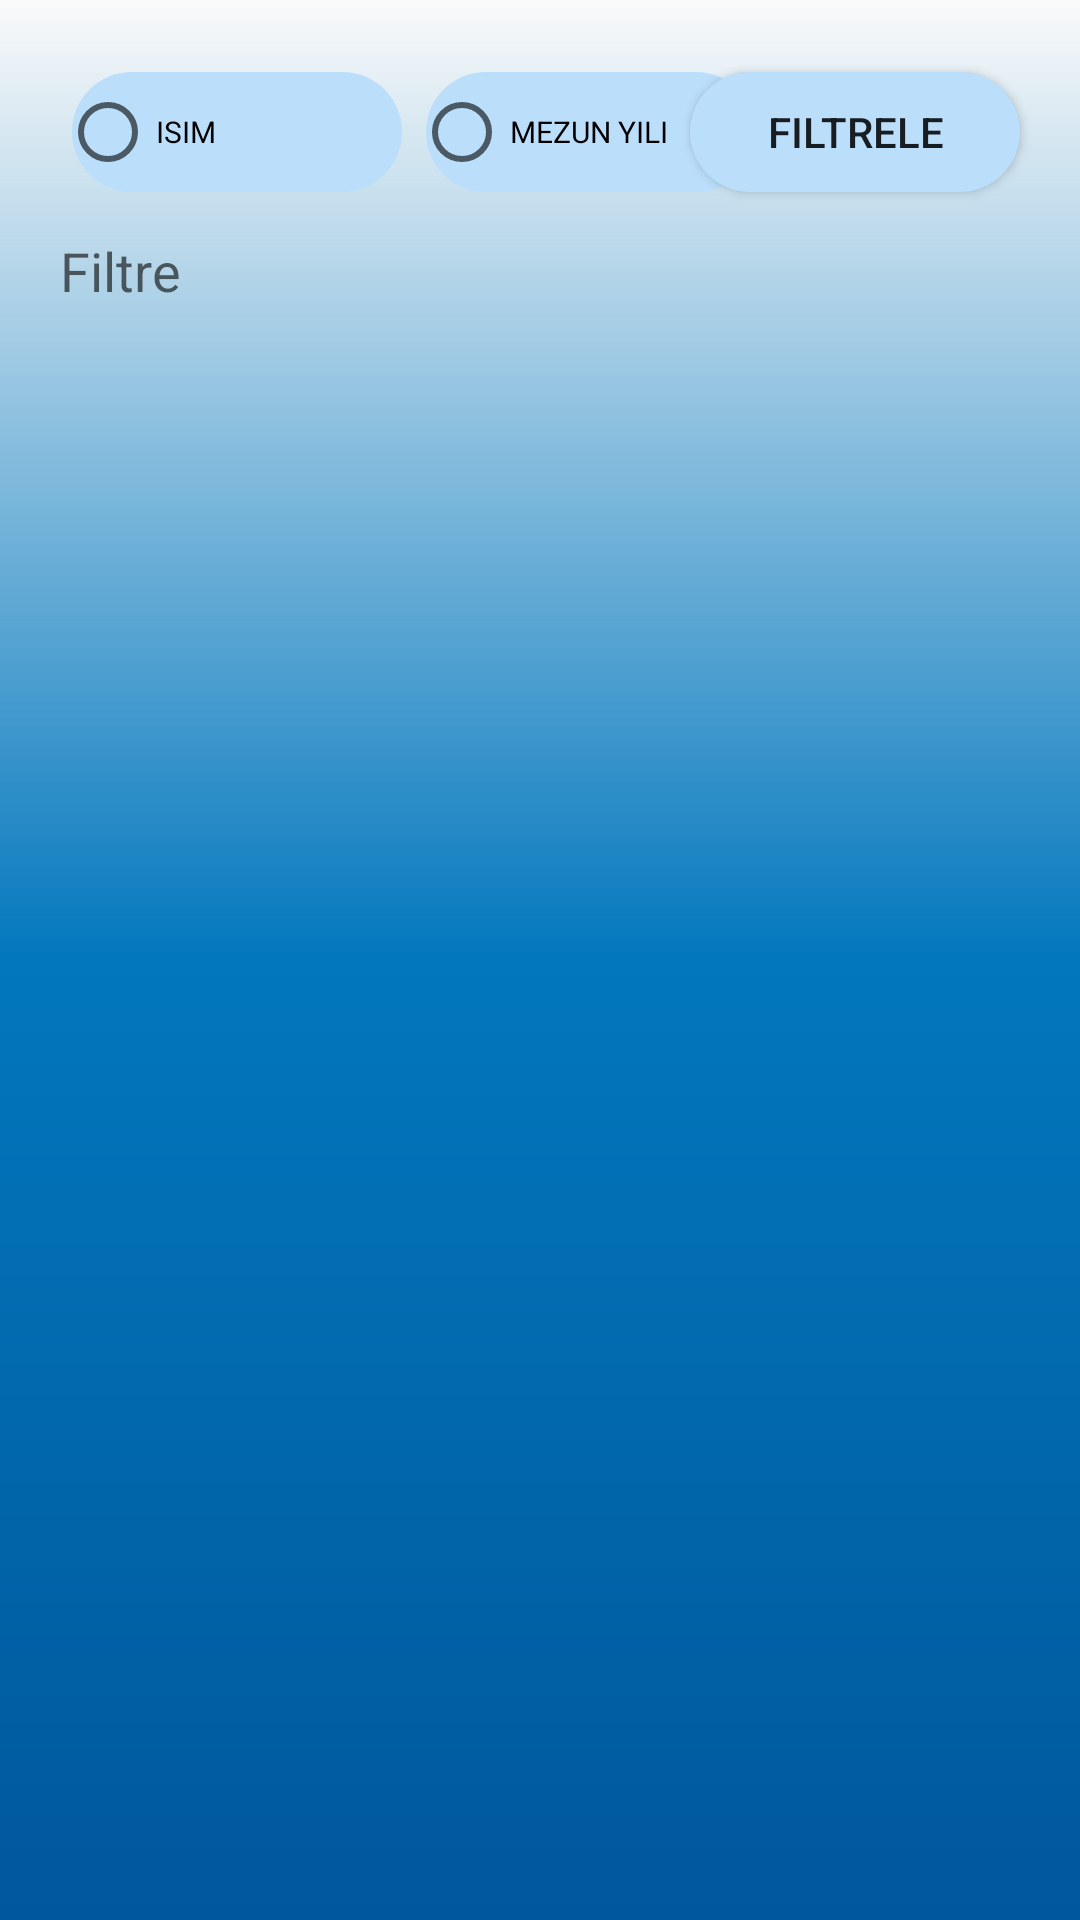

Android layout source for this screen:
<!-- AndroidManifest.xml: application theme Theme.GraduateApp -->
<!-- res/layout/activity_mezunlarekrani.xml -->
<?xml version="1.0" encoding="utf-8"?>
<androidx.constraintlayout.widget.ConstraintLayout xmlns:android="http://schemas.android.com/apk/res/android"
    xmlns:app="http://schemas.android.com/apk/res-auto"
    xmlns:tools="http://schemas.android.com/tools"
    android:layout_width="match_parent"
    android:layout_height="match_parent"
    android:background="@drawable/background">

    <androidx.recyclerview.widget.RecyclerView
        android:id="@+id/mezunEkraniRecyclerView"
        android:layout_width="match_parent"
        android:layout_height="match_parent"
        android:layout_marginTop="150dp" />

    <Button
        android:id="@+id/mezunFilterButton"
        android:layout_width="wrap_content"
        android:layout_height="wrap_content"
        android:layout_marginTop="20dp"
        android:layout_marginEnd="16dp"
        android:text="FILTRELE"
        android:background="@drawable/button"
        app:layout_constraintEnd_toEndOf="parent"
        app:layout_constraintTop_toTopOf="parent" />

    <RadioGroup
        android:id="@+id/radioGroup2"
        android:layout_width="wrap_content"
        android:layout_height="wrap_content"
        android:layout_marginStart="20dp"
        android:layout_marginTop="20dp"
        android:orientation="horizontal"
        app:layout_constraintStart_toStartOf="parent"
        app:layout_constraintTop_toTopOf="parent">

        <RadioButton
            android:id="@+id/isimFilterRadio"
            android:layout_width="match_parent"
            android:layout_height="wrap_content"
            android:background="@drawable/button"
            android:text="@string/filterIsim"
            android:textSize="10sp" />

        <RadioButton
            android:id="@+id/mezunFilterRadio"
            android:layout_width="match_parent"
            android:layout_height="wrap_content"
            android:background="@drawable/button"
            android:text="@string/filterMezunYili"
            android:textSize="10sp" />
    </RadioGroup>

    <EditText
        android:id="@+id/filterText"
        android:layout_width="wrap_content"
        android:layout_height="wrap_content"
        android:layout_marginStart="20dp"
        android:layout_marginTop="10dp"
        android:background="@drawable/custom_input"
        android:drawableStart="@drawable/filter"
        android:drawablePadding="12dp"
        android:ems="10"
        android:hint="Filtre"
        android:inputType="textPersonName"
        app:layout_constraintStart_toStartOf="parent"
        app:layout_constraintTop_toBottomOf="@+id/radioGroup2" />
</androidx.constraintlayout.widget.ConstraintLayout>
<!-- resources referenced by this layout -->
<resources>
  <!-- drawable background (drawable) -->
  <?xml version="1.0" encoding="utf-8"?>
  <shape xmlns:android="http://schemas.android.com/apk/res/android"
      android:shape="rectangle">
  
      <gradient
          android:angle="270"
          android:centerColor="#0277BD"
          android:endColor="#01579B"
          android:startColor="@android:color/transparent"
          android:type="linear"/>
  </shape>
  <!-- drawable button (drawable) -->
  <?xml version="1.0" encoding="utf-8"?>
  <selector xmlns:android="http://schemas.android.com/apk/res/android">
      <item>
  
          <layer-list>
  
              <item android:bottom="4dp" android:left="4dp" android:right="4dp"
                  android:top="4dp">
                  <shape android:shape="rectangle">
                      <corners android:bottomLeftRadius="30dp"
                          android:topRightRadius="30dp"
                          android:radius="60dp"
                          android:topLeftRadius="30dp"
                          android:bottomRightRadius="30dp"/>
                      <solid android:color="#BBDEFB"/>
                      <padding android:top="0dp"
                          android:right="0dp"
                          android:left="0dp"
                          android:bottom="0dp"/>
                      <size android:width="110dp" android:height="40dp"/>
                  </shape>
              </item>
  
          </layer-list>
  
      </item>
  </selector>
  <string name="filterIsim">ISIM</string>
  <string name="filterMezunYili">MEZUN YILI</string>
  <style name="Theme.GraduateApp" parent="Theme.AppCompat.Light.NoActionBar">
          
          <item name="colorPrimary">@color/purple_500</item>
          <item name="colorPrimaryVariant">@color/purple_700</item>
          <item name="colorOnPrimary">@color/white</item>
          
          <item name="colorSecondary">@color/teal_200</item>
          <item name="colorSecondaryVariant">@color/teal_700</item>
          <item name="colorOnSecondary">@color/black</item>
          
          <item name="android:statusBarColor">?attr/colorPrimaryVariant</item>
          
      </style>
  <!-- not gathered from this repository: default colours our renderer supplied (Android Studio template values) -->
  <color name="purple_500">#FF6200EE</color>
  <color name="purple_700">#FF3700B3</color>
  <color name="teal_200">#FF03DAC5</color>
  <color name="teal_700">#FF018786</color>
  <color name="black">#FF000000</color>
  <color name="white">#FFFFFFFF</color>
</resources>
